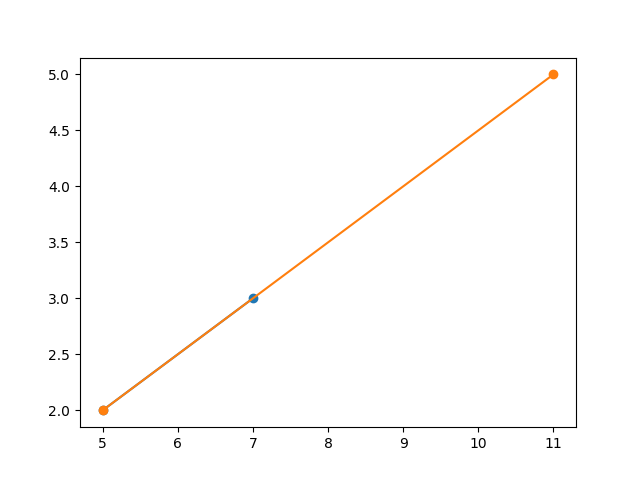

Values plotted in this chart, from the file beside it:
start_x, start_y, end_x, end_y
7, 3, 5, 2
11, 5, 5, 2
